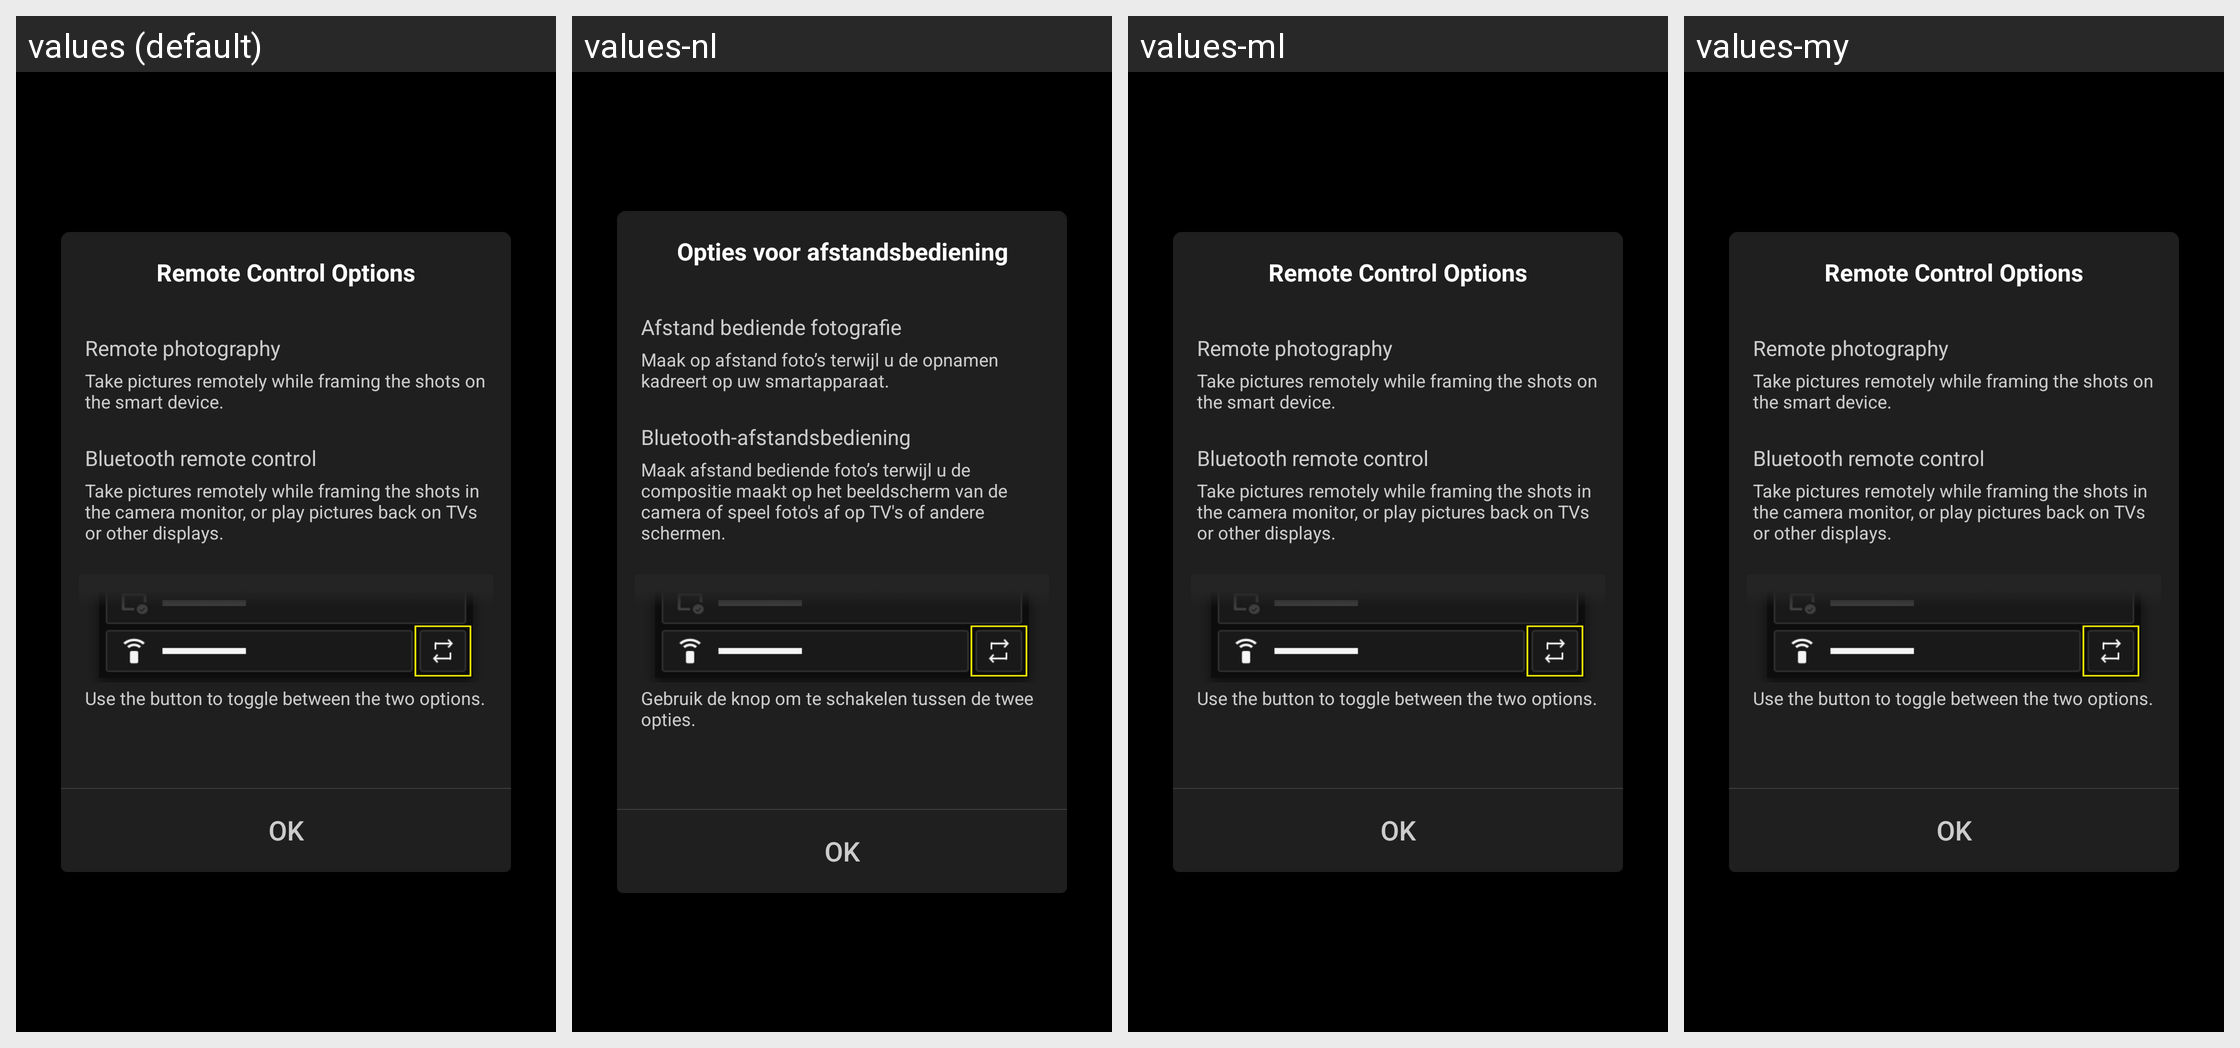

This grid shows one Android layout under several languages. Give, for every string resource on the screen, its name, the default text and each shown locale's text.
Android screen res/layout/remote_mode_change_tutorial_dialog.xml rendered under 4 locales, left to right: values (default), values-nl, values-ml, values-my. Device: Nexus 5 (rendered at 1080×1920; each locale shown at half size, 540×960, under a caption strip naming it); theme AppTheme.
Other locales in the repository, not shown: values-af, values-am, values-ar, values-as, values-az, values-be, values-bg, values-bn, values-bs, values-ca, values-cs, values-da, values-el, values-en-rCA, values-en-rGB, values-en-rIN, values-en-rXC, values-es, values-es-rUS, values-et, values-eu, values-fa, values-fi, values-fr, values-fr-rCA, values-gl, values-gu, values-hi, values-hr, values-hu, values-hy, values-in, values-is, values-iw, values-ka, values-kk, values-km, values-kn, values-ky, values-lo, values-lt, values-lv, values-mk, values-mn, values-mr, values-ms, values-nb, values-ne, values-or, values-pa, values-pl, values-pt, values-pt-rBR, values-pt-rPT, values-ro, values-ru, values-si, values-sk, values-sl, values-sq, values-sr, values-sv, values-sw, values-ta, values-te, values-th, values-tl, values-tr, values-uk, values-ur, values-uz, values-vi, values-zh-rCN, values-zh-rHK, values-zu.
Strings drawn on this screen, with the default value and each locale's value (text and hints the layout hard-codes, and strings that could not be matched under every locale, appear in the picture but are not listed):

MID_BLE_REMOTE_CHANGE_MODE
  values: Remote Control Options
  values-nl: Opties voor afstandsbediening
  values-ml: Remote Control Options  [not translated; the default value is used]
  values-my: Remote Control Options  [not translated; the default value is used]

MID_CAM_ACTIVE_REMOTE
  values: Remote photography
  values-nl: Afstand bediende fotografie
  values-ml: Remote photography  [not translated; the default value is used]
  values-my: Remote photography  [not translated; the default value is used]

MID_PTP_REMOTE_DESCRIBE
  values: Take pictures remotely while framing the shots on the smart device.
  values-nl: Maak op afstand foto’s terwijl u de opnamen kadreert op uw smartapparaat.
  values-ml: Take pictures remotely while framing the shots on the smart device.  [not translated; the default value is used]
  values-my: Take pictures remotely while framing the shots on the smart device.  [not translated; the default value is used]

MID_CAM_ACTIVE_BLE_REMOTE
  values: Bluetooth remote control
  values-nl: Bluetooth-afstandsbediening
  values-ml: Bluetooth remote control  [not translated; the default value is used]
  values-my: Bluetooth remote control  [not translated; the default value is used]

MID_BLE_REMOTE_DESCRIBE
  values: Take pictures remotely while framing the shots in the camera monitor, or play pictures back on TVs or other displays.
  values-nl: Maak afstand bediende foto’s terwijl u de compositie maakt op het beeldscherm van de camera of speel foto's af op TV's of andere schermen.
  values-ml: Take pictures remotely while framing the shots in the camera monitor, or play pictures back on TVs or other displays.  [not translated; the default value is used]
  values-my: Take pictures remotely while framing the shots in the camera monitor, or play pictures back on TVs or other displays.  [not translated; the default value is used]

MID_BLE_REMOTE_DESCRIBE_CHANGE
  values: Use the button to toggle between the two options.
  values-nl: Gebruik de knop om te schakelen tussen de twee opties.
  values-ml: Use the button to toggle between the two options.  [not translated; the default value is used]
  values-my: Use the button to toggle between the two options.  [not translated; the default value is used]

MID_COMMON_OK
  values: OK
  values-nl: OK
  values-ml: OK  [not translated; the default value is used]
  values-my: OK  [not translated; the default value is used]
